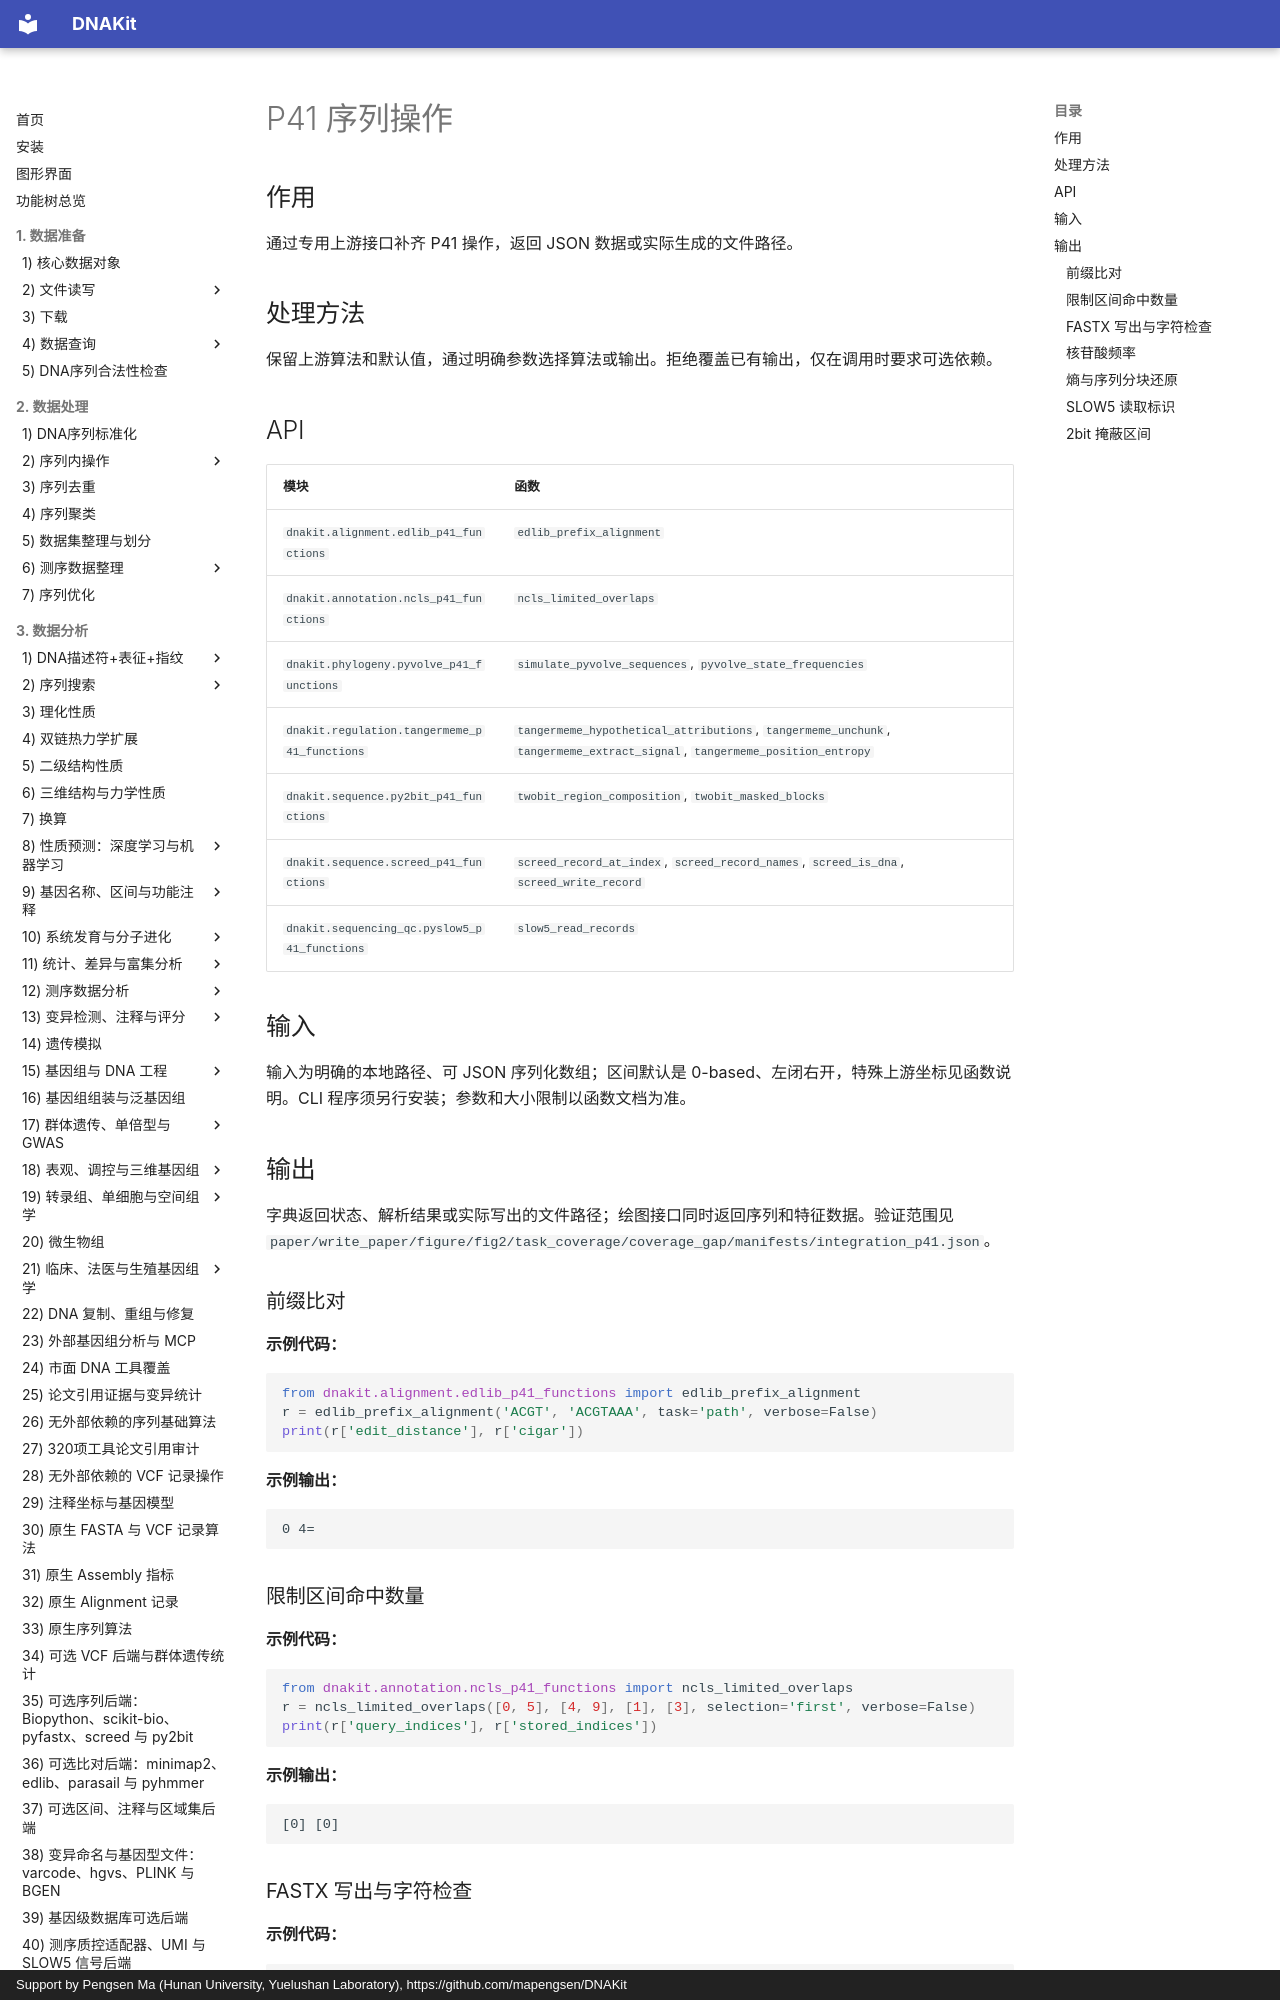

repository: mapengsen/DNAKit · page: api/features/423_p41_sequence_operations/index.html · generator: mkdocs · copyright: Support by Pengsen Ma (Hunan University, Yuelushan Laboratory), https://github.com/mapengsen/DNAKit

# P41 序列操作

## 作用

通过专用上游接口补齐 P41 操作，返回 JSON 数据或实际生成的文件路径。

## 处理方法

保留上游算法和默认值，通过明确参数选择算法或输出。拒绝覆盖已有输出，仅在调用时要求可选依赖。

## API

| 模块 | 函数 |
| --- | --- |
| `dnakit.alignment.edlib_p41_functions` | `edlib_prefix_alignment` |
| `dnakit.annotation.ncls_p41_functions` | `ncls_limited_overlaps` |
| `dnakit.phylogeny.pyvolve_p41_functions` | `simulate_pyvolve_sequences`, `pyvolve_state_frequencies` |
| `dnakit.regulation.tangermeme_p41_functions` | `tangermeme_hypothetical_attributions`, `tangermeme_unchunk`, `tangermeme_extract_signal`, `tangermeme_position_entropy` |
| `dnakit.sequence.py2bit_p41_functions` | `twobit_region_composition`, `twobit_masked_blocks` |
| `dnakit.sequence.screed_p41_functions` | `screed_record_at_index`, `screed_record_names`, `screed_is_dna`, `screed_write_record` |
| `dnakit.sequencing_qc.pyslow5_p41_functions` | `slow5_read_records` |
